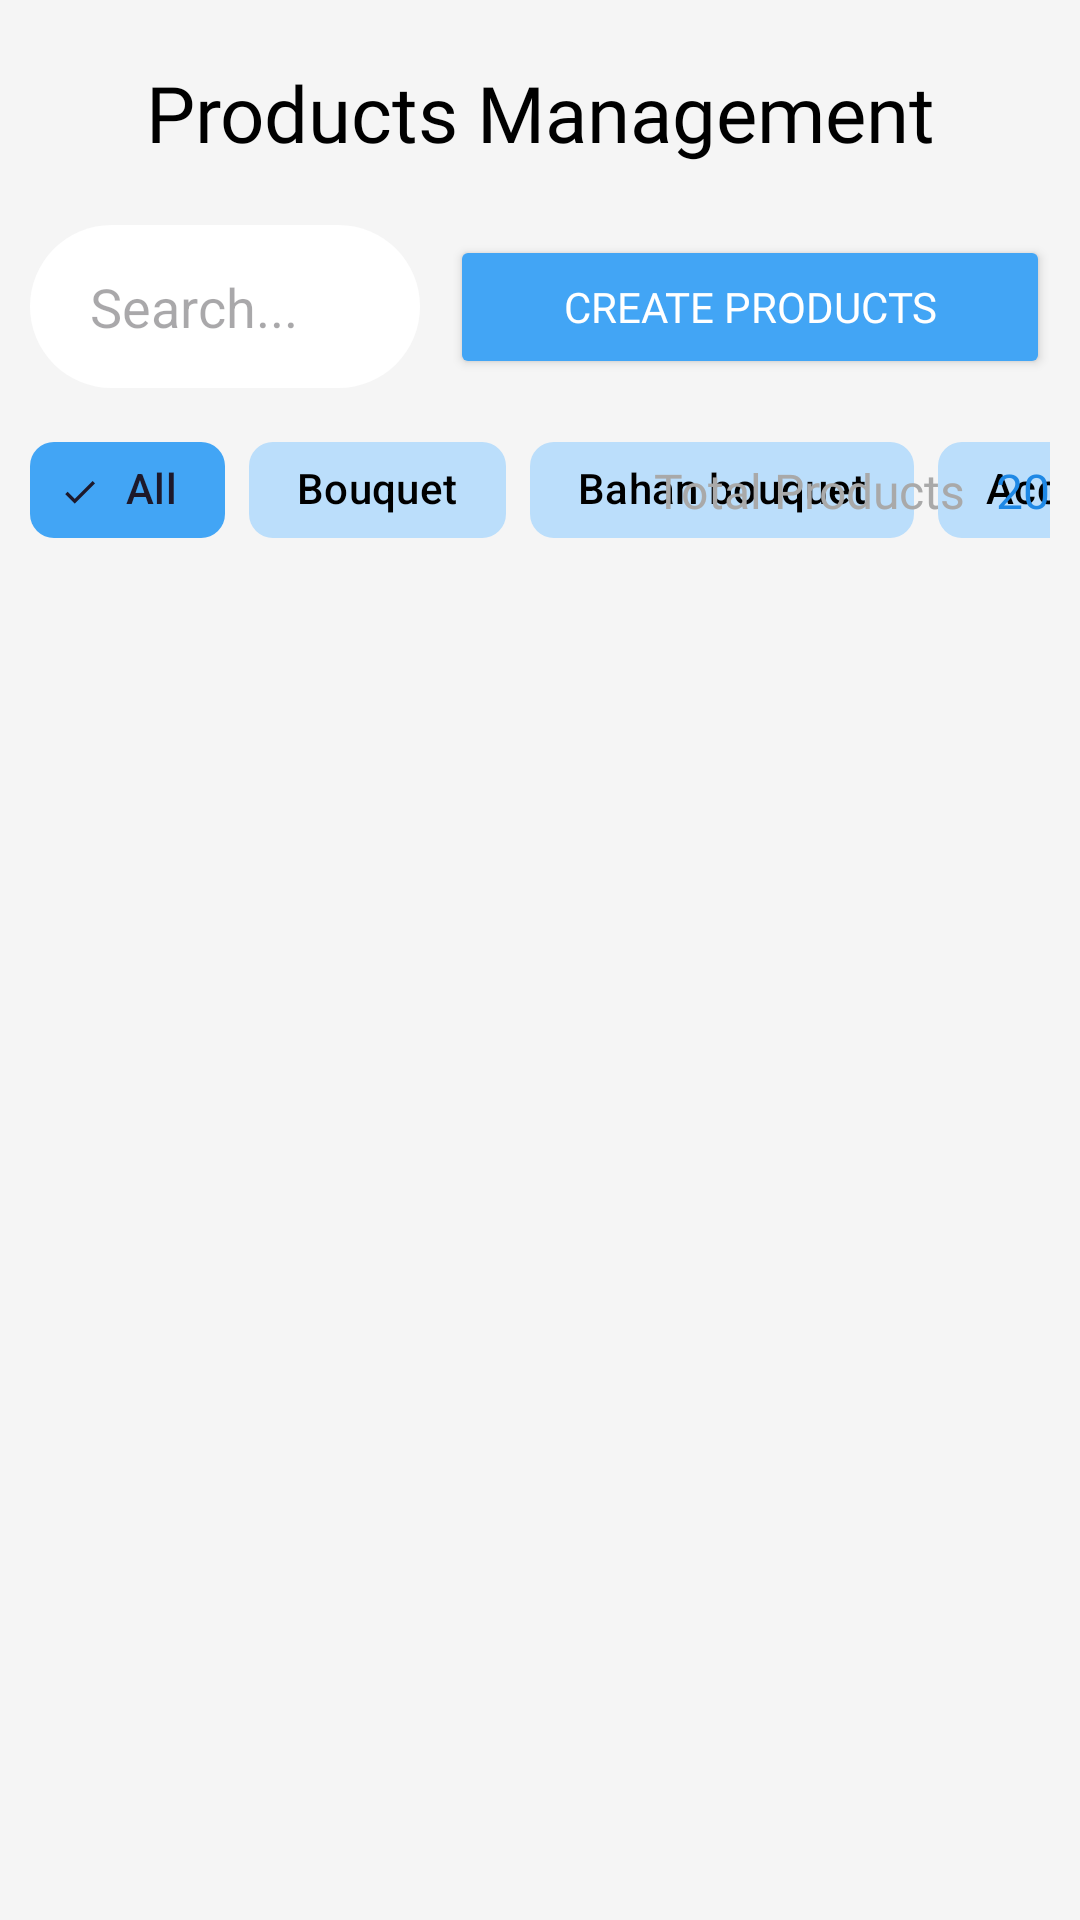

Produce the Android XML layout that renders to this screen, including the resource entries it uses.
<!-- AndroidManifest.xml: application theme Theme.PointofSales -->
<!-- res/layout/fragment_admin_products.xml -->
<?xml version="1.0" encoding="utf-8"?>
<androidx.constraintlayout.widget.ConstraintLayout
    xmlns:android="http://schemas.android.com/apk/res/android"
    xmlns:tools="http://schemas.android.com/tools"
    android:layout_width="match_parent"
    android:layout_height="match_parent"
    xmlns:app="http://schemas.android.com/apk/res-auto"
    android:background="@color/background_color"
    android:padding="10dp"
    tools:context=".presentation.feature.admin_products.AdminProductsFragment">

    <TextView
        android:id="@+id/tv_title_history"
        android:layout_width="match_parent"
        android:layout_height="wrap_content"
        android:layout_marginTop="10dp"
        android:fontFamily="@font/poppins_medium"
        android:text="Products Management"
        android:textAlignment="center"
        android:textColor="@color/black"
        android:textSize="26sp"
        app:layout_constraintStart_toStartOf="parent"
        app:layout_constraintTop_toTopOf="parent" />

    <EditText
        android:id="@+id/et_search"
        android:layout_width="0dp"
        android:layout_height="wrap_content"
        android:layout_marginTop="20dp"
        android:layout_marginEnd="10dp"
        android:background="@drawable/rounded_corner_search"
        android:backgroundTint="@color/white"
        android:maxLines="1"
        android:hint="Search..."
        android:paddingHorizontal="20dp"
        android:paddingVertical="15dp"
        android:queryHint="Search..."
        app:layout_constraintEnd_toStartOf="@+id/btn_create_products"
        app:layout_constraintStart_toStartOf="@+id/tv_title_history"
        app:layout_constraintTop_toBottomOf="@+id/tv_title_history"
        app:subtitleTextColor="@color/background_color"
        app:titleTextColor="@color/text_color" />

    <Button
        android:id="@+id/btn_create_products"
        android:layout_width="200dp"
        android:layout_height="wrap_content"
        android:backgroundTint="@color/blue_light_primary"
        android:fontFamily="@font/poppins_semibold"
        android:paddingHorizontal="24dp"
        android:paddingVertical="10dp"
        android:text="Create Products"
        app:icon="@drawable/ic_plus"
        android:textColor="@color/white"
        android:textSize="14sp"
        app:layout_constraintBottom_toBottomOf="@+id/et_search"
        app:layout_constraintEnd_toEndOf="parent"
        app:layout_constraintTop_toTopOf="@+id/et_search" />

    <HorizontalScrollView
        android:id="@+id/sv_chip"
        android:layout_width="0dp"
        android:layout_height="wrap_content"
        android:layout_marginTop="10dp"
        android:scrollbars="none"
        app:layout_constraintStart_toStartOf="parent"
        app:layout_constraintTop_toBottomOf="@+id/et_search">
        <com.google.android.material.chip.ChipGroup
            android:id="@+id/chipGroup"
            android:layout_width="wrap_content"
            android:layout_height="wrap_content"
            app:selectionRequired="false"
            app:singleLine="true"
            app:singleSelection="false">

            <com.google.android.material.chip.Chip
                android:id="@+id/chip_all"
                style="@style/Widget.Material3.Chip.Filter"
                android:layout_width="wrap_content"
                android:layout_height="wrap_content"
                android:checked="true"
                android:text="All"
                app:chipStrokeWidth="0dp"
                app:chipBackgroundColor="@color/chip_background_color"/>

            <com.google.android.material.chip.Chip
                android:id="@+id/chip_bouqet"
                style="@style/Widget.Material3.Chip.Filter"
                android:layout_width="wrap_content"
                android:layout_height="wrap_content"
                android:checked="false"
                android:text="Bouquet"
                app:chipStrokeWidth="0dp"
                app:chipBackgroundColor="@color/chip_background_color"/>

            <com.google.android.material.chip.Chip
                android:id="@+id/chip_bouqet_materials"
                style="@style/Widget.Material3.Chip.Filter"
                android:layout_width="wrap_content"
                android:layout_height="wrap_content"
                android:checked="false"
                android:text="Bahan bouquet"
                app:chipStrokeWidth="0dp"
                app:chipBackgroundColor="@color/chip_background_color"/>

            <com.google.android.material.chip.Chip
                android:id="@+id/chip_bouqet_accesories"
                style="@style/Widget.Material3.Chip.Filter"
                android:layout_width="wrap_content"
                android:layout_height="wrap_content"
                android:checked="false"
                android:text="Accesories"
                app:chipStrokeWidth="0dp"
                app:chipBackgroundColor="@color/chip_background_color"/>

        </com.google.android.material.chip.ChipGroup>


    </HorizontalScrollView>

    <com.google.android.material.button.MaterialButton
        android:id="@+id/iv_filter"
        style="@style/Widget.MaterialComponents.Button.OutlinedButton.Icon"
        android:layout_width="wrap_content"
        android:layout_height="wrap_content"
        android:layout_marginStart="10dp"
        android:text="Filter"
        android:textAllCaps="false"
        app:icon="@drawable/ic_filter"
        app:layout_constraintBottom_toBottomOf="@+id/sv_chip"
        app:layout_constraintStart_toEndOf="@+id/sv_chip"
        app:layout_constraintTop_toTopOf="@+id/sv_chip"
        app:strokeColor="@color/blue_light_disabled"
        app:strokeWidth="1dp" />

    <TextView
        android:id="@+id/tv_subtotal"
        android:layout_width="wrap_content"
        android:layout_height="wrap_content"
        android:layout_marginEnd="10dp"
        android:fontFamily="@font/poppins_semibold"
        android:text="Total Products"
        android:textColor="@color/text_color"
        android:textSize="16sp"
        app:layout_constraintBottom_toBottomOf="@+id/iv_filter"
        app:layout_constraintEnd_toStartOf="@+id/tv_result_subtotal"
        app:layout_constraintTop_toTopOf="@+id/iv_filter" />

    <TextView
        android:id="@+id/tv_result_subtotal"
        android:layout_width="wrap_content"
        android:layout_height="wrap_content"
        android:layout_marginStart="10dp"
        android:fontFamily="@font/poppins"
        android:text="20"
        android:textColor="@color/blue_light_text"
        android:textSize="16sp"
        app:layout_constraintBottom_toBottomOf="@+id/tv_subtotal"
        app:layout_constraintEnd_toEndOf="@+id/btn_create_products"
        app:layout_constraintTop_toTopOf="@+id/tv_subtotal" />

    <androidx.recyclerview.widget.RecyclerView
        android:id="@+id/rv_list_products"
        android:layout_width="match_parent"
        android:layout_height="wrap_content"
        app:layout_constraintTop_toBottomOf="@+id/sv_chip"
        app:layout_constraintStart_toStartOf="parent"
        app:layout_constraintEnd_toEndOf="parent"/>

</androidx.constraintlayout.widget.ConstraintLayout>
<!-- resources referenced by this layout -->
<resources>
  <color name="background_color">#F5F5F5</color>
  <color name="black">#FF000000</color>
  <color name="blue_light_disabled">#BBDEFB</color>
  <color name="blue_light_primary">#42A5F5</color>
  <color name="blue_light_text">#1E88E5</color>
  <color name="text_color">#A9A9A9</color>
  <color name="white">#FFFFFFFF</color>
  <!-- drawable rounded_corner_search (drawable) -->
  <shape xmlns:android="http://schemas.android.com/apk/res/android"
      android:shape="rectangle">
      <solid android:color="@color/white" /> 
      <corners
          android:radius="80dp"
          />
  </shape>
  <style name="Theme.PointofSales" parent="Base.Theme.PointofSales" />
  <style name="Base.Theme.PointofSales" parent="Theme.Material3.Light.NoActionBar">
  
          <item name="colorPrimary">@color/blue_light_secondary</item>
          <item name="colorPrimaryVariant">@color/blue_light_secondary</item>
          <item name="colorOnPrimary">@color/white</item>
  
          
          <item name="colorSecondary">@color/blue_light_secondary</item>
          <item name="colorSecondaryVariant">@color/blue_light_accent</item>
          <item name="colorOnSecondary">@color/white</item>
  
          
          <item name="colorTertiary">@color/blue_light_accent</item>
          <item name="colorTertiaryContainer">@color/blue_light_highlight</item>
          <item name="colorOnTertiary">@color/white</item>
  
          <item name="colorOnSurface">@color/black</item>
          <item name="colorOnSurfaceVariant">@color/black</item>
  
          
          <item name="colorSurface">@color/blue_light_background</item>
          <item name="colorSurfaceVariant">@color/blue_light_highlight</item>
  
          
          <item name="android:colorBackground">@color/blue_light_background</item>
  
          
          <item name="android:windowIsTranslucent">true</item>
      </style>
  <color name="blue_light_secondary">#64B5F6</color>
  <color name="blue_light_accent">#90CAF9</color>
  <color name="blue_light_highlight">#2196F3</color>
  <color name="blue_light_background">#F4FBFD</color>
</resources>
